The GitHub repository Synizter/asagao-classification contains a labelled image folder "dataset" with 2 categories: asagao morning glory flower, not asagao. Examples follow, each with its label.

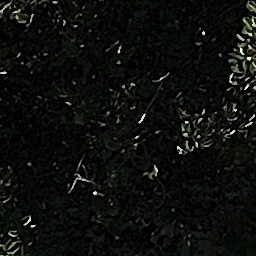
Label: not asagao

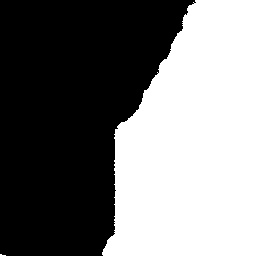
Label: asagao morning glory flower

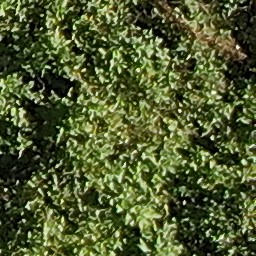
Label: not asagao

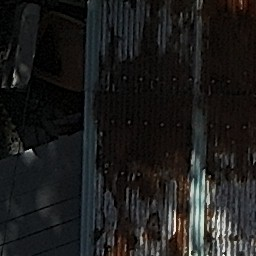
Label: not asagao

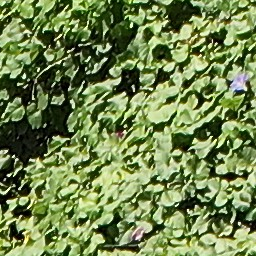
Label: asagao morning glory flower

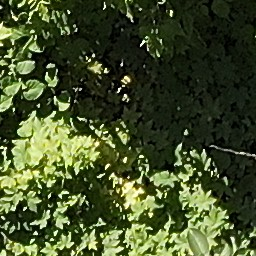
Label: not asagao
